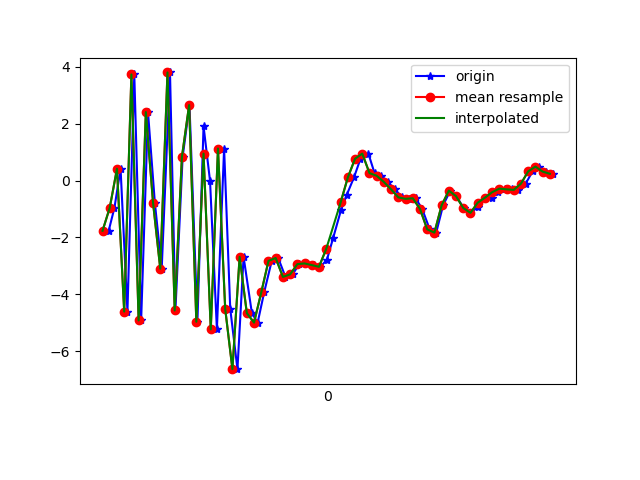

Values plotted in this chart, from the file beside it:
1617748098537, 443735169192892, -1.7660601, -1.2592392, 7.567851
1617748098553, 443735188423662, -0.9553, -1.387, -8.497
1617748098570, 443735207654432, 0.4141, -0.7391, 7.699
1617748098589, 443735226885202, -4.606, -2.015, -7.261
1617748098608, 443735246115972, 3.728, -0.1743, 3.702
1617748098627, 443735265346742, -4.917, -1.783, 0.6892
1617748098646, 443735284577512, 2.406, -0.3267, -5.497
1617748098665, 443735303808282, -0.7791, -0.9839, 7.702
1617748098684, 443735323039052, -3.099, -1.647, -7.53
1617748098707, 443735342269822, 3.799, -0.03378, 3.55
1617748098722, 443735361500592, -4.567, -1.862, 2.307
1617748098742, 443735380731362, 0.8264, -0.8807, -7.363
1617748098761, 443735399962132, 2.651, -0.578, 7.9
1617748098783, 443735419192902, -4.963, -2.07, -2.111
1617748098800, 443735438423672, 1.912, -0.2286, -3.664
1617748098818, 443735457654442, -0.01724, 0.778, 11.77
1617748098837, 443735476885212, -5.232, 2.525, -0.2101
1617748098857, 443735496115982, 1.125, 5.946, -0.3832
1617748098874, 443735515346752, -4.507, 4.145, 10
1617748098894, 443735534577522, -6.63, 1.713, 0.3188
1617748098911, 443735553808292, -2.683, 3.55, 12.18
1617748098934, 443735573039062, -4.66, 4.692, 6.764
1617748098950, 443735592269832, -4.994, 3.602, 3.286
1617748098968, 443735611500602, -3.931, 1.242, 3.125
1617748098989, 443735630731372, -2.824, -0.657, 3.237
1617748099007, 443735649962142, -2.724, -0.6078, 2.159
1617748099027, 443735669192912, -3.386, -0.246, -0.4316
1617748099047, 443735688423682, -3.299, 0.04582, -2.459
1617748099065, 443735707654452, -2.938, 0.447, -5.027
1617748099084, 443735726885222, -2.913, 0.7758, -7.18
1617748099105, 443735746115992, -2.972, 1.007, -7.677
1617748099124, 443735765346762, -3.032, 1.251, -8.682
1617748099142, 443735784577532, -2.783, 1.834, -8.839
1617748099159, 443735803808302, -2.031, 2.268, -8.171
1617748099181, 443735823039072, -1.041, 2.126, -7.101
1617748099197, 443735842269842, -0.5018, 2.06, -5.903
1617748099217, 443735861500612, 0.1083, 1.941, -5.316
1617748099235, 443735880731382, 0.7653, 1.662, -5.505
1617748099257, 443735899962152, 0.946, 1.225, -4.876
1617748099274, 443735919192922, 0.2604, 0.8851, -3.569
1617748099293, 443735938423692, 0.1674, 0.7974, -3.39
1617748099311, 443735957654462, -0.05238, 0.5448, -3.752
1617748099330, 443735976885232, -0.311, 0.4996, -2.472
1617748099351, 443735996116002, -0.5925, 0.112, -1.892
1617748099370, 443736015346772, -0.6439, -0.2017, -0.9963
1617748099388, 443736034577542, -0.623, -0.5435, -2.309
1617748099406, 443736053808312, -0.997, -1.581, -0.6844
1617748099427, 443736073039082, -1.715, -1.008, 1.869
1617748099445, 443736092269852, -1.83, 0.7063, 2.297
1617748099464, 443736111500622, -0.873, 1.768, 0.6067
1617748099484, 443736130731392, -0.3536, 0.956, -0.6031
1617748099501, 443736149962162, -0.5506, 0.2273, 1.292
1617748099521, 443736169192932, -0.9649, 0.9071, 1.776
1617748099540, 443736188423702, -1.136, 2.602, 1.445
1617748099560, 443736207654472, -0.9414, 2.987, 0.9797
1617748099579, 443736226885242, -0.6137, 2.009, 0.7456
1617748099599, 443736246116012, -0.6047, 1.269, 1.249
1617748099615, 443736265346782, -0.4096, 0.9918, 1.397
1617748099636, 443736284577552, -0.2852, 0.8686, 1.24
1617748099656, 443736303808322, -0.3098, 0.9749, 1.316
1617748099672, 443736323039092, -0.3283, 1.122, 0.7451
... 5 more rows
